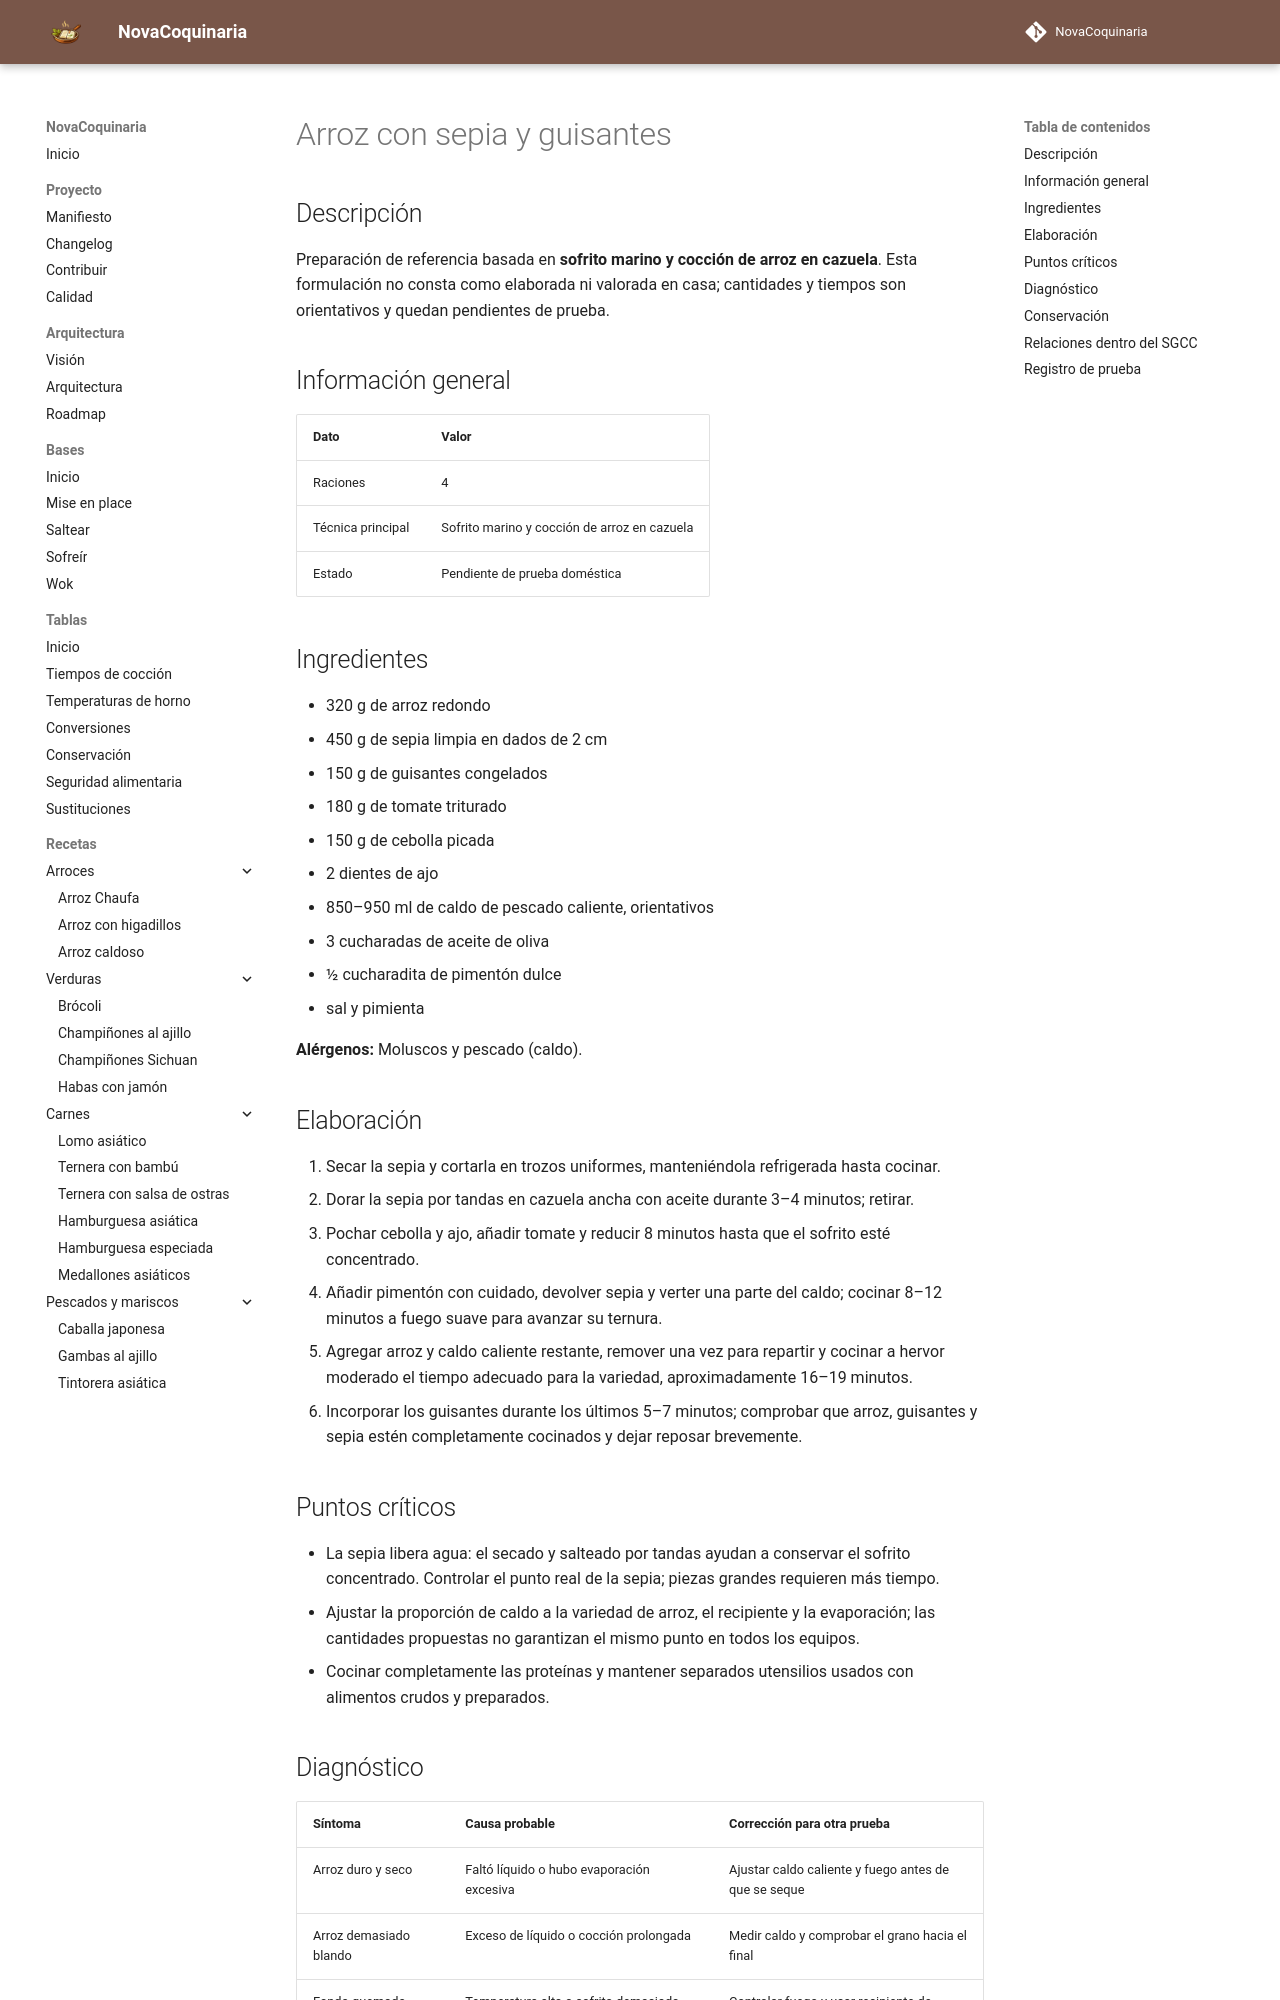

repository: fran-eliot/NovaCoquinaria · page: 01_Arroces/arroz_con_sepia_y_guisantes.html · generator: mkdocs

---
id: REC-311
tipo: receta
titulo: Arroz con sepia y guisantes
categoria: Arroces
estado: borrador
version: 1.0.0
ultima_revision: 2026-11-15
etiquetas:
  - arroces
  - receta-propuesta
  - pendiente-de-prueba
---

# Arroz con sepia y guisantes

## Descripción

Preparación de referencia basada en **sofrito marino y cocción de arroz en cazuela**. Esta formulación no consta como elaborada ni valorada en casa; cantidades y tiempos son orientativos y quedan pendientes de prueba.

## Información general

| Dato | Valor |
|---|---|
| Raciones | 4 |
| Técnica principal | Sofrito marino y cocción de arroz en cazuela |
| Estado | Pendiente de prueba doméstica |

## Ingredientes

- 320 g de arroz redondo
- 450 g de sepia limpia en dados de 2 cm
- 150 g de guisantes congelados
- 180 g de tomate triturado
- 150 g de cebolla picada
- 2 dientes de ajo
- 850–950 ml de caldo de pescado caliente, orientativos
- 3 cucharadas de aceite de oliva
- ½ cucharadita de pimentón dulce
- sal y pimienta

**Alérgenos:** Moluscos y pescado (caldo).

## Elaboración

1. Secar la sepia y cortarla en trozos uniformes, manteniéndola refrigerada hasta cocinar.
2. Dorar la sepia por tandas en cazuela ancha con aceite durante 3–4 minutos; retirar.
3. Pochar cebolla y ajo, añadir tomate y reducir 8 minutos hasta que el sofrito esté concentrado.
4. Añadir pimentón con cuidado, devolver sepia y verter una parte del caldo; cocinar 8–12 minutos a fuego suave para avanzar su ternura.
5. Agregar arroz y caldo caliente restante, remover una vez para repartir y cocinar a hervor moderado el tiempo adecuado para la variedad, aproximadamente 16–19 minutos.
6. Incorporar los guisantes durante los últimos 5–7 minutos; comprobar que arroz, guisantes y sepia estén completamente cocinados y dejar reposar brevemente.

## Puntos críticos

- La sepia libera agua: el secado y salteado por tandas ayudan a conservar el sofrito concentrado. Controlar el punto real de la sepia; piezas grandes requieren más tiempo.
- Ajustar la proporción de caldo a la variedad de arroz, el recipiente y la evaporación; las cantidades propuestas no garantizan el mismo punto en todos los equipos.
- Cocinar completamente las proteínas y mantener separados utensilios usados con alimentos crudos y preparados.
